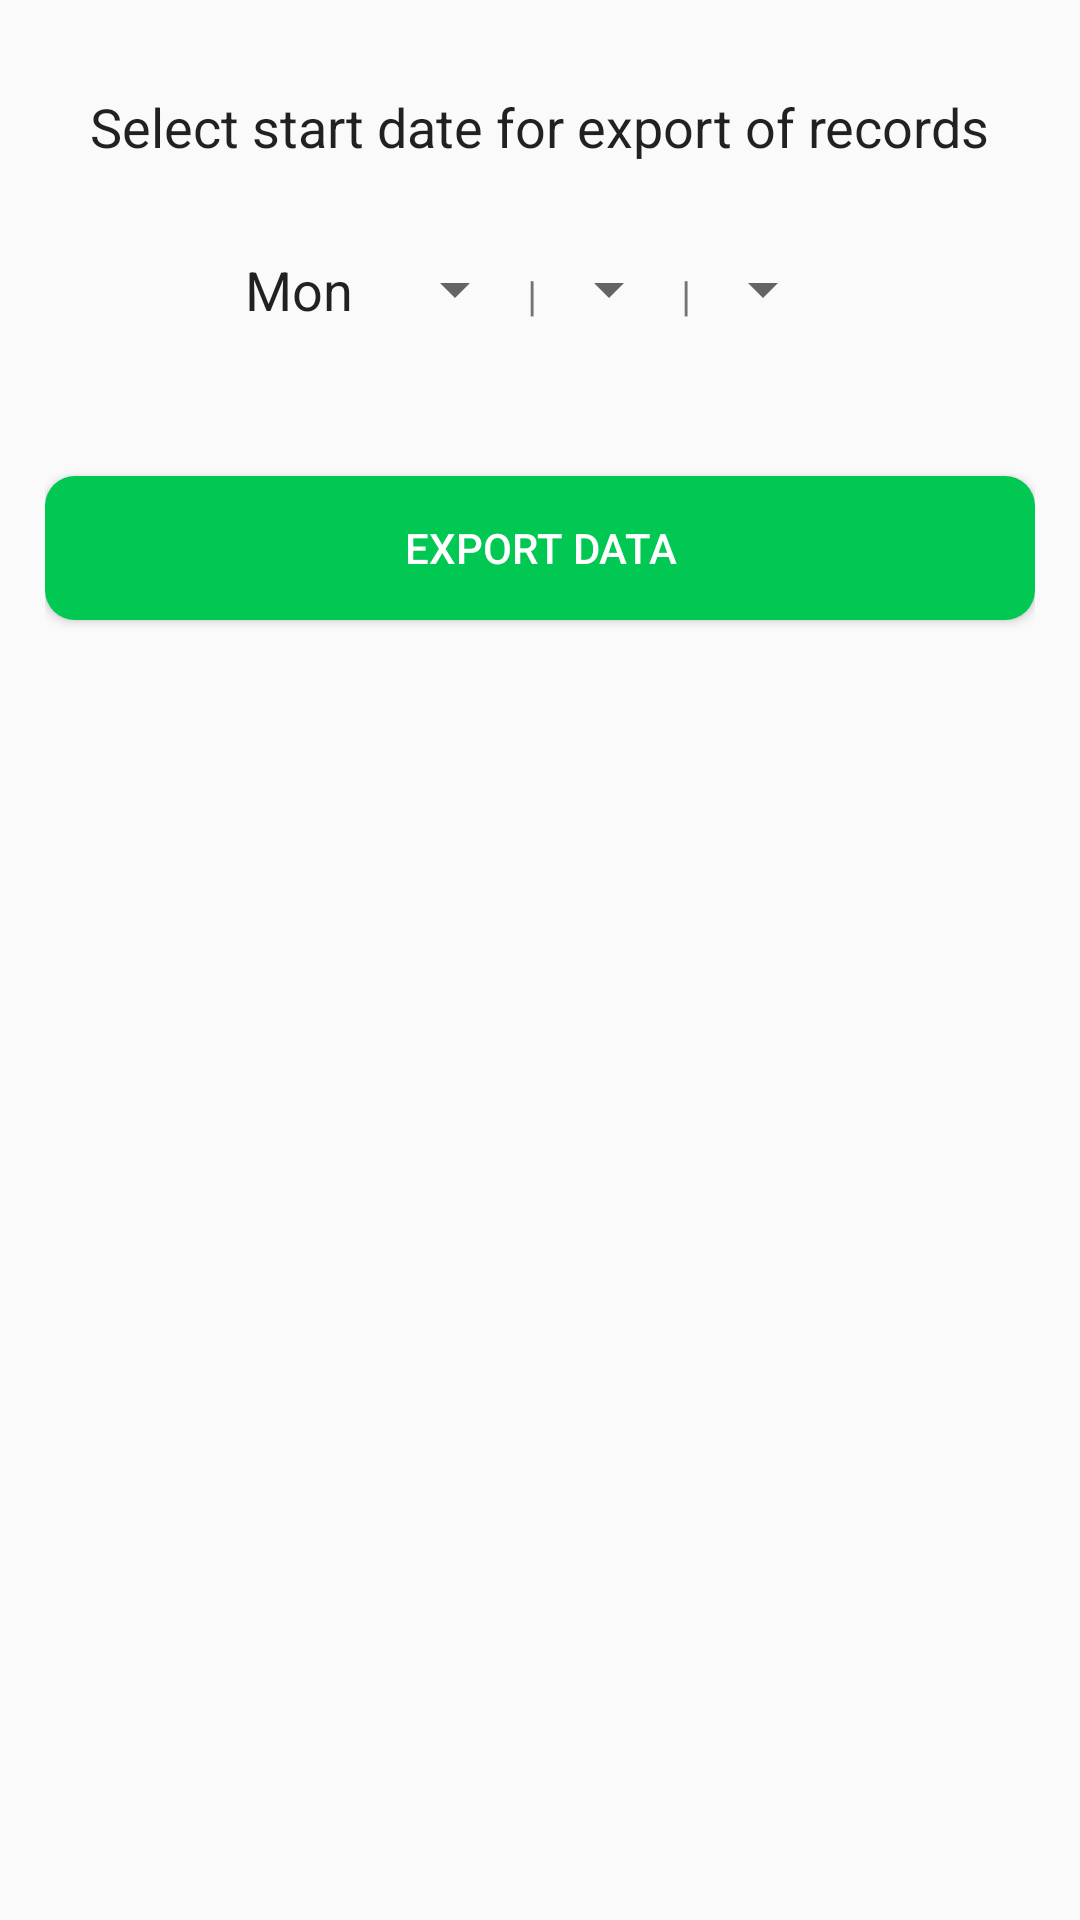

Write the Android layout XML for this screen, with the resource values it uses.
<!-- AndroidManifest.xml: application theme AppTheme -->
<!-- res/layout/export.xml -->
<?xml version="1.0" encoding="utf-8"?>
<LinearLayout xmlns:android="http://schemas.android.com/apk/res/android"
    android:layout_width="match_parent"
    android:layout_height="match_parent"
    android:orientation="vertical">

    <RelativeLayout
        android:layout_width="match_parent"
        android:layout_height="match_parent"
        android:id="@+id/progressBarLayout"
        android:visibility="gone">
        <ProgressBar
            android:layout_width="wrap_content"
            android:layout_height="wrap_content"
            android:layout_centerHorizontal="true"
            android:layout_centerVertical="true"
            style="@android:style/Widget.ProgressBar.Large.Inverse"
            android:indeterminate="true" />
    </RelativeLayout>

    <LinearLayout
        android:id="@+id/exportDataLayout"
        android:layout_width="match_parent"
        android:layout_height="match_parent"
        android:paddingEnd="15dp"
        android:paddingStart="15dp"
        android:visibility="visible"
        android:orientation="vertical">

        <TextView
            android:id="@+id/textView15"
            android:layout_width="wrap_content"
            android:layout_height="wrap_content"
            android:layout_gravity="center"
            android:layout_marginTop="30dp"
            android:text="@string/promptExport"
            android:textAlignment="center"
            android:textAppearance="@android:style/TextAppearance.Medium" />


        <LinearLayout
            android:layout_width="wrap_content"
            android:layout_height="wrap_content"
            android:layout_gravity="center"
            android:layout_marginTop="30dp"
            android:orientation="horizontal">

            <TextView
                android:id="@+id/textView9"
                android:layout_width="wrap_content"
                android:layout_height="wrap_content"
                android:layout_weight="0"
                android:paddingRight="10dp"
                android:text="Mon"
                android:textAppearance="@android:style/TextAppearance.Medium" />

            <Spinner
                android:id="@+id/spinner"
                android:layout_width="wrap_content"
                android:layout_height="wrap_content"
                android:layout_weight="0" />

            <TextView
                android:id="@+id/textView10"
                android:layout_width="wrap_content"
                android:layout_height="wrap_content"
                android:layout_weight="0"
                android:text="@string/separator" />

            <Spinner
                android:id="@+id/spinner2"
                android:layout_width="wrap_content"
                android:layout_height="wrap_content"
                android:layout_weight="0" />

            <TextView
                android:id="@+id/textView11"
                android:layout_width="wrap_content"
                android:layout_height="wrap_content"
                android:layout_weight="0"
                android:text="@string/separator" />

            <Spinner
                android:id="@+id/spinner3"
                android:layout_width="wrap_content"
                android:layout_height="wrap_content"
                android:layout_weight="0" />

        </LinearLayout>

        <Button
            android:id="@+id/button4"
            style="@style/Widget.AppCompat.Button.Colored"
            android:layout_width="match_parent"
            android:layout_height="wrap_content"
            android:layout_marginBottom="30dp"
            android:layout_marginTop="50dp"
            android:background="@drawable/button_confirm"
            android:onClick="confirmExportData"
            android:text="Export data" />

    </LinearLayout>
</LinearLayout>
<!-- resources referenced by this layout -->
<resources>
  <!-- drawable button_confirm (drawable) -->
  <?xml version="1.0" encoding="utf-8"?>
  <shape xmlns:android="http://schemas.android.com/apk/res/android"
      android:shape="rectangle" android:padding="10dp">
      <solid android:color="@color/colorConfirm"/>
      <corners android:radius="10dp"/>
  </shape>
  <string name="promptExport">Select start date for export of records</string>
  <string name="separator">|</string>
  <style name="AppTheme" parent="Theme.AppCompat.Light.DarkActionBar">
          
          <item name="colorPrimary">@color/colorPrimary</item>
          <item name="colorPrimaryDark">@color/colorPrimaryDark</item>
          <item name="colorAccent">@color/colorAccent</item>
          
      </style>
  <color name="colorConfirm">#00c853</color>
  <color name="colorPrimary">#3f51b5</color>
  <color name="colorPrimaryDark">#303F9F</color>
  <color name="colorAccent">#FF4081</color>
</resources>
